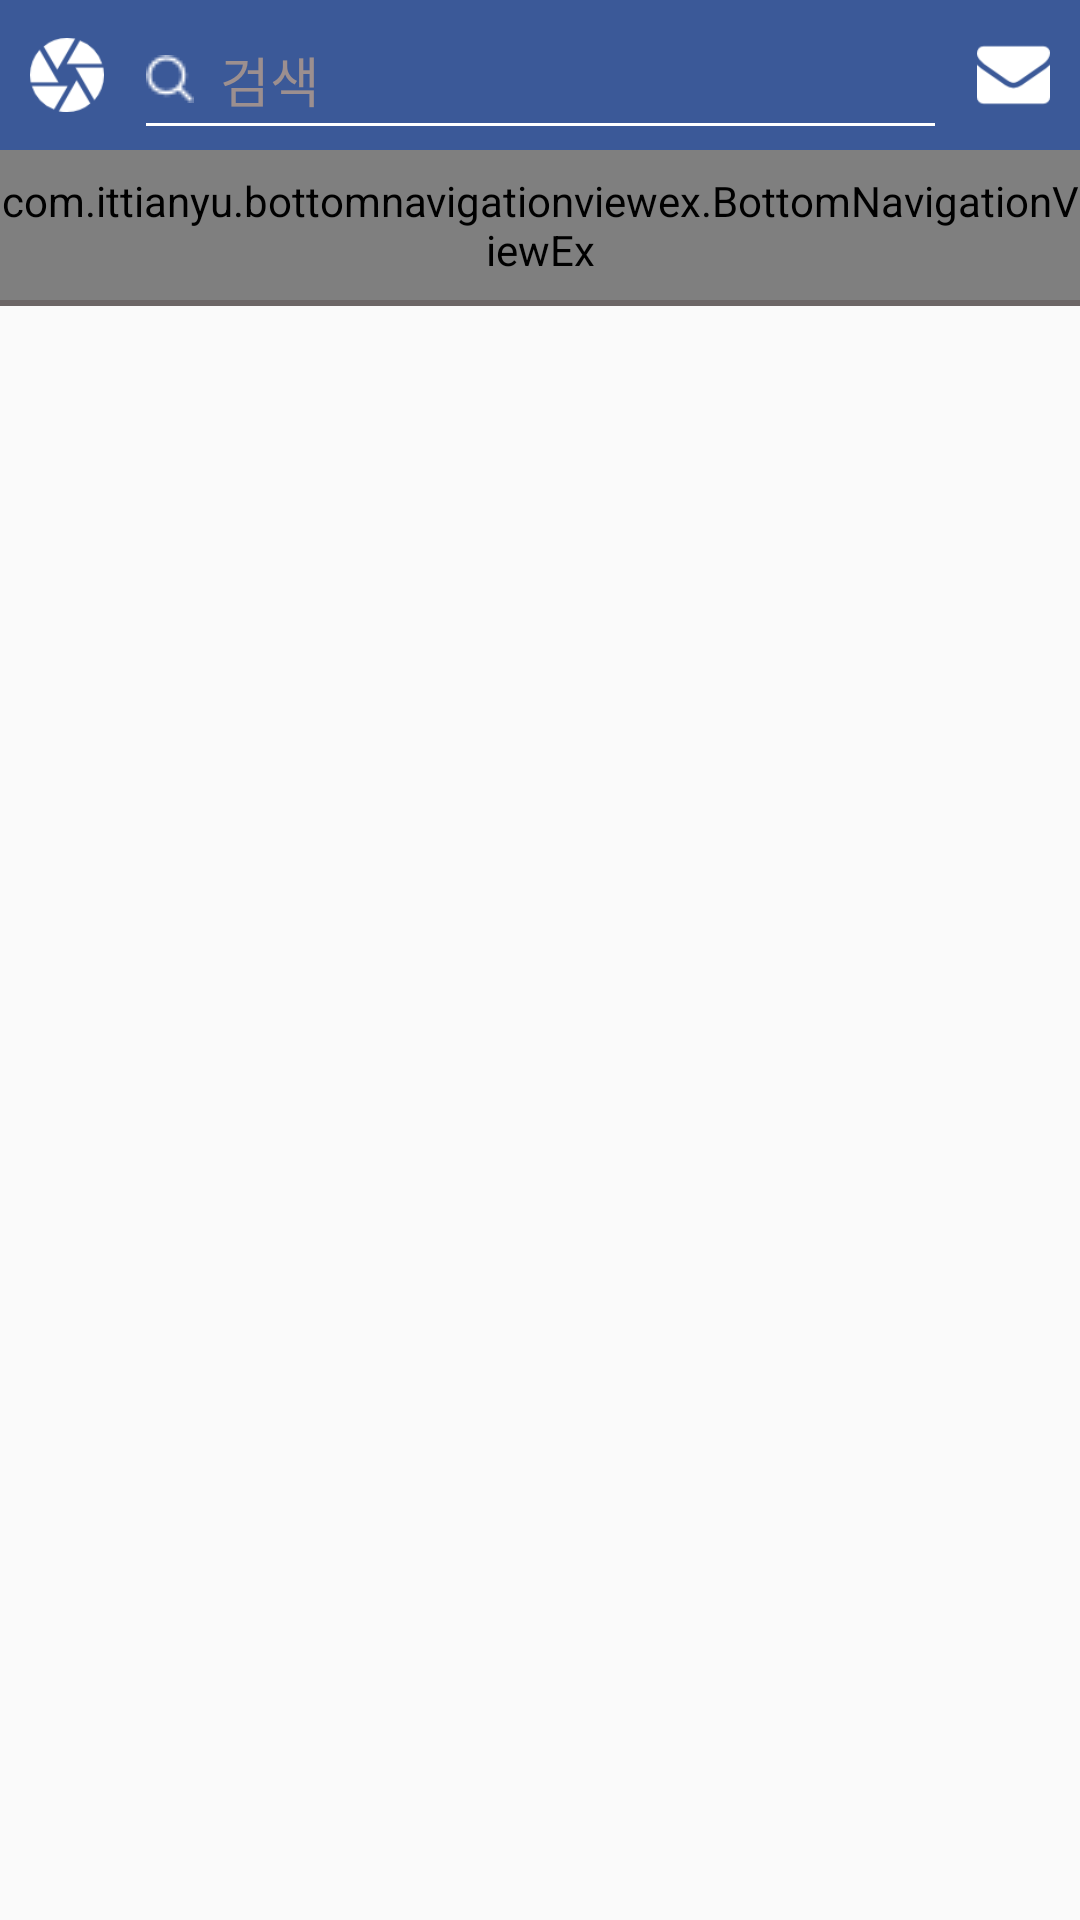

Reconstruct the res/layout file that produces this screen, plus the resources it refers to.
<!-- AndroidManifest.xml: application theme AppTheme -->
<!-- res/layout/activity_main.xml -->
<?xml version="1.0" encoding="utf-8"?>
    <LinearLayout
        xmlns:android="http://schemas.android.com/apk/res/android"
        xmlns:app="http://schemas.android.com/apk/res-auto"
        xmlns:tools="http://schemas.android.com/tools"
        android:layout_width="match_parent"
        android:layout_height="match_parent"
        tools:context=".MainActivity"
        android:orientation="vertical">


        <RelativeLayout
            android:layout_width="match_parent"
            android:layout_height="50dp"
            android:background="@color/colorPrimary"
            android:focusable="true"
            android:focusableInTouchMode="true">

            <LinearLayout
                android:layout_width="match_parent"
                android:layout_height="match_parent"
                android:orientation="horizontal"
                >
                <ImageView
                    android:layout_width="wrap_content"
                    android:layout_height="wrap_content"
                    android:layout_marginTop="10dp"
                    android:layout_marginBottom="10dp"
                    android:layout_marginLeft="10dp"
                    android:src="@drawable/camera"
                    android:layout_weight="1"
                    android:layout_marginRight="5dp"
                    android:id="@+id/camera"/>
                <EditText
                    android:layout_width="match_parent"
                    android:layout_height="match_parent"
                    android:layout_weight="2"
                    android:hint="  검색"
                    android:textColorHint="#9c8f8f"
                   android:drawableLeft="@drawable/searchr"
                    android:drawableStart="@drawable/searchr"
                    android:textColor="#ffffff"
                    android:layout_marginLeft="5dp"
                    android:layout_marginRight="5dp" />

                <ImageView
                    android:layout_width="wrap_content"
                    android:layout_height="wrap_content"
                    android:layout_marginTop="10dp"
                    android:layout_marginBottom="10dp"
                    android:src="@drawable/message"
                    android:layout_weight="1"
                    android:layout_marginRight="10dp"
                    android:layout_marginLeft="5dp"/>

            </LinearLayout>



        </RelativeLayout>


     <LinearLayout
         android:layout_width="match_parent"
         android:layout_height="50dp"
         android:orientation="horizontal">

         <com.ittianyu.bottomnavigationviewex.BottomNavigationViewEx
             android:layout_width="match_parent"
             android:layout_height="match_parent"
             android:id="@+id/bottom_navigationview"
             app:menu="@menu/top_menu"
             app:itemBackground="@color/white"
             app:itemTextColor="@color/select_color"
             app:itemIconTint="@color/select_color">

         </com.ittianyu.bottomnavigationviewex.BottomNavigationViewEx>
     </LinearLayout>

        <LinearLayout
            android:layout_width="match_parent"
            android:layout_height="1dp"
            android:background="#6c6666"
            android:orientation="vertical">

        </LinearLayout>

        <LinearLayout
            android:layout_width="match_parent"
            android:layout_height="1dp"
            android:background="#6c6666"
            android:orientation="vertical">

        </LinearLayout>

       
        <FrameLayout
            android:layout_width="match_parent"
            android:layout_height="match_parent"
            android:id="@+id/fragment_layout"
            android:layout_weight="1">

        <android.support.v4.view.ViewPager
            android:layout_width="match_parent"
            android:layout_height="match_parent"
            android:id="@+id/vp">
        </android.support.v4.view.ViewPager>



        </FrameLayout>


    </LinearLayout>
<!-- resources referenced by this layout -->
<resources>
  <color name="colorPrimary">#3b5998</color>
  <color name="white">#ffffff</color>
  <!-- drawable camera: png bitmap (drawable, 1604 bytes) -->
  <!-- drawable message: png bitmap (drawable, 1008 bytes) -->
  <!-- drawable searchr: png bitmap (drawable, 526 bytes) -->
  <style name="AppTheme" parent="Theme.AppCompat.Light.NoActionBar">
          
          <item name="colorPrimary">@color/colorPrimary</item>
          <item name="colorPrimaryDark">@color/colorPrimaryDark</item>
          <item name="colorAccent">@color/colorAccent</item>
          <item name="android:colorControlNormal">@color/colorControlNormal</item>
      </style>
  <color name="colorPrimaryDark">#000000</color>
  <color name="colorAccent">#FF4081</color>
  <color name="colorControlNormal">#ffffff</color>
</resources>
